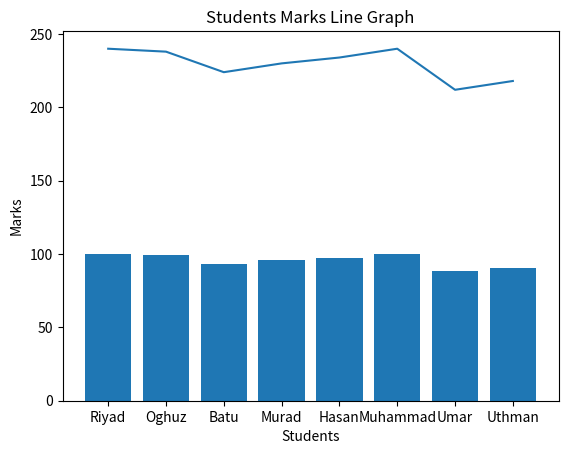

This chart was generated by the following Python code:
import matplotlib.pyplot as math
students_names = ["Riyad", "Oghuz", "Batu", "Murad", "Hasan", "Muhammad", "Umar", "Uthman"]
students_marks = [240, 238, 224, 230, 234, 240, 212, 218]
marks_perc = []
for x in students_marks:
    perc = (x / 240) * 100
    marks_perc.append(perc)
print(marks_perc)
# Line Chart
def line_chart():
    math.plot(students_names, students_marks)
    math.title("Students Marks Line Graph")
    math.xlabel("Students")
    math.ylabel("Marks")
    math.show()
line_chart()
# Bar Chart
def bar_chart():
    math.bar(students_names, marks_perc)
    math.title("Students Marks Line Graph")
    math.xlabel("Students")
    math.ylabel("Marks")
    math.show()
bar_chart()